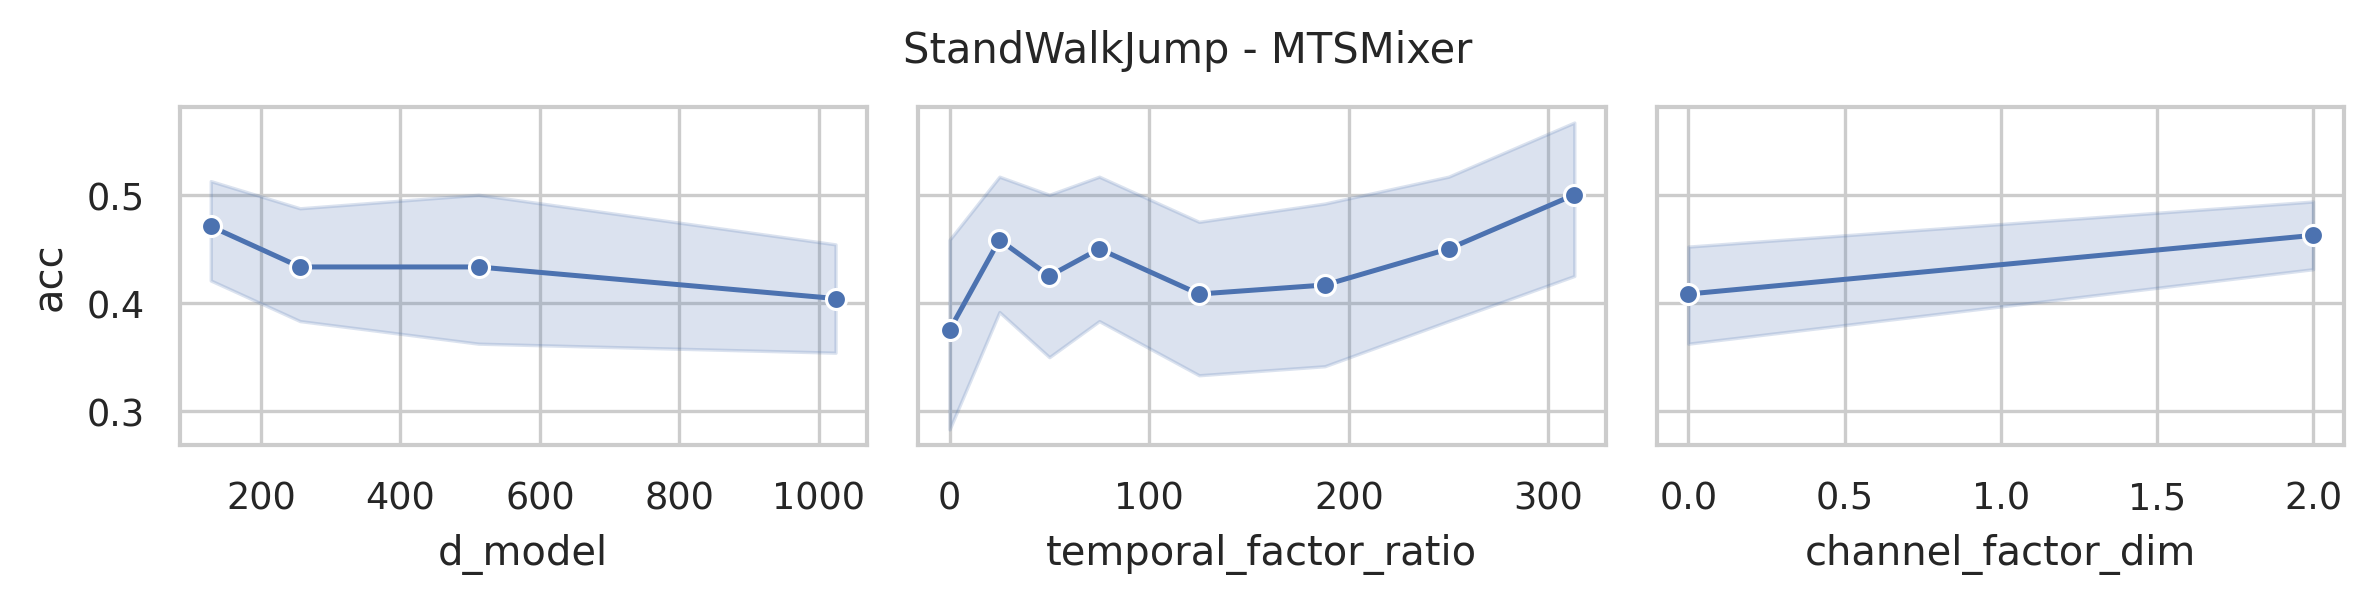

Data behind this chart, as committed beside it:
data_name, model, seq_len, n_layers, d_model, use_temporal_interaction, temporal_factor_ratio, use_channel_interaction, channel_factor_dim, revIn, norm, individual, acc, model_params, model_size (MB)
StandWalkJump, MTSMixer, 2500, 2, 1024, True, 313, True, 2, False, True, False, 0.4, 10916095, 42.62
StandWalkJump, MTSMixer, 2500, 2, 1024, True, 250, True, 2, False, True, False, 0.6, 10787071, 41.93
StandWalkJump, MTSMixer, 2500, 2, 1024, True, 188, True, 2, False, True, False, 0.2667, 10660095, 41.25
StandWalkJump, MTSMixer, 2500, 2, 1024, True, 125, True, 2, False, True, False, 0.3333, 10531071, 40.57
StandWalkJump, MTSMixer, 2500, 2, 1024, True, 75, True, 2, False, True, False, 0.5333, 10428671, 40.02
StandWalkJump, MTSMixer, 2500, 2, 1024, True, 50, True, 2, False, True, False, 0.4667, 10377471, 39.75
StandWalkJump, MTSMixer, 2500, 2, 1024, True, 25, True, 2, False, True, False, 0.4667, 10326271, 39.48
StandWalkJump, MTSMixer, 2500, 2, 1024, False, 0, True, 2, False, True, False, 0.3333, 10277119, 39.21
StandWalkJump, MTSMixer, 2500, 2, 1024, True, 313, False, 0, False, True, False, 0.4667, 10916051, 42.62
StandWalkJump, MTSMixer, 2500, 2, 1024, True, 250, False, 0, False, True, False, 0.5333, 10787027, 41.93
StandWalkJump, MTSMixer, 2500, 2, 1024, True, 188, False, 0, False, True, False, 0.3333, 10660051, 41.24
StandWalkJump, MTSMixer, 2500, 2, 1024, True, 125, False, 0, False, True, False, 0.2667, 10531027, 40.57
StandWalkJump, MTSMixer, 2500, 2, 1024, True, 75, False, 0, False, True, False, 0.2667, 10428627, 40.02
StandWalkJump, MTSMixer, 2500, 2, 1024, True, 50, False, 0, False, True, False, 0.4, 10377427, 39.75
StandWalkJump, MTSMixer, 2500, 2, 1024, True, 25, False, 0, False, True, False, 0.4667, 10326227, 39.47
StandWalkJump, MTSMixer, 2500, 2, 1024, False, 0, False, 0, False, True, False, 0.3333, 10277075, 39.21
StandWalkJump, MTSMixer, 2500, 2, 512, True, 313, True, 2, False, True, False, 0.4667, 5475583, 21.87
StandWalkJump, MTSMixer, 2500, 2, 512, True, 250, True, 2, False, True, False, 0.4, 5411071, 21.42
StandWalkJump, MTSMixer, 2500, 2, 512, True, 188, True, 2, False, True, False, 0.6, 5347583, 20.98
StandWalkJump, MTSMixer, 2500, 2, 512, True, 125, True, 2, False, True, False, 0.2667, 5283071, 20.55
StandWalkJump, MTSMixer, 2500, 2, 512, True, 75, True, 2, False, True, False, 0.5333, 5231871, 20.2
StandWalkJump, MTSMixer, 2500, 2, 512, True, 50, True, 2, False, True, False, 0.6, 5206271, 20.02
StandWalkJump, MTSMixer, 2500, 2, 512, True, 25, True, 2, False, True, False, 0.4667, 5180671, 19.85
StandWalkJump, MTSMixer, 2500, 2, 512, False, 0, True, 2, False, True, False, 0.4667, 5156095, 19.68
StandWalkJump, MTSMixer, 2500, 2, 512, True, 313, False, 0, False, True, False, 0.6, 5475539, 21.87
StandWalkJump, MTSMixer, 2500, 2, 512, True, 250, False, 0, False, True, False, 0.2667, 5411027, 21.42
StandWalkJump, MTSMixer, 2500, 2, 512, True, 188, False, 0, False, True, False, 0.3333, 5347539, 20.98
StandWalkJump, MTSMixer, 2500, 2, 512, True, 125, False, 0, False, True, False, 0.5333, 5283027, 20.55
StandWalkJump, MTSMixer, 2500, 2, 512, True, 75, False, 0, False, True, False, 0.4, 5231827, 20.2
StandWalkJump, MTSMixer, 2500, 2, 512, True, 50, False, 0, False, True, False, 0.3333, 5206227, 20.02
StandWalkJump, MTSMixer, 2500, 2, 512, True, 25, False, 0, False, True, False, 0.5333, 5180627, 19.84
StandWalkJump, MTSMixer, 2500, 2, 512, False, 0, False, 0, False, True, False, 0.1333, 5156051, 19.67
StandWalkJump, MTSMixer, 2500, 2, 256, True, 313, True, 2, False, True, False, 0.6, 2755327, 11.49
StandWalkJump, MTSMixer, 2500, 2, 256, True, 250, True, 2, False, True, False, 0.4, 2723071, 11.17
StandWalkJump, MTSMixer, 2500, 2, 256, True, 188, True, 2, False, True, False, 0.4, 2691327, 10.85
StandWalkJump, MTSMixer, 2500, 2, 256, True, 125, True, 2, False, True, False, 0.4667, 2659071, 10.54
StandWalkJump, MTSMixer, 2500, 2, 256, True, 75, True, 2, False, True, False, 0.4, 2633471, 10.29
StandWalkJump, MTSMixer, 2500, 2, 256, True, 50, True, 2, False, True, False, 0.4667, 2620671, 10.16
StandWalkJump, MTSMixer, 2500, 2, 256, True, 25, True, 2, False, True, False, 0.4667, 2607871, 10.03
StandWalkJump, MTSMixer, 2500, 2, 256, False, 0, True, 2, False, True, False, 0.4, 2595583, 9.91
StandWalkJump, MTSMixer, 2500, 2, 256, True, 313, False, 0, False, True, False, 0.6667, 2755283, 11.49
StandWalkJump, MTSMixer, 2500, 2, 256, True, 250, False, 0, False, True, False, 0.4667, 2723027, 11.16
StandWalkJump, MTSMixer, 2500, 2, 256, True, 188, False, 0, False, True, False, 0.4, 2691283, 10.85
StandWalkJump, MTSMixer, 2500, 2, 256, True, 125, False, 0, False, True, False, 0.4667, 2659027, 10.54
StandWalkJump, MTSMixer, 2500, 2, 256, True, 75, False, 0, False, True, False, 0.4667, 2633427, 10.28
StandWalkJump, MTSMixer, 2500, 2, 256, True, 50, False, 0, False, True, False, 0.3333, 2620627, 10.16
StandWalkJump, MTSMixer, 2500, 2, 256, True, 25, False, 0, False, True, False, 0.2667, 2607827, 10.03
StandWalkJump, MTSMixer, 2500, 2, 256, False, 0, False, 0, False, True, False, 0.2667, 2595539, 9.91
StandWalkJump, MTSMixer, 2500, 2, 128, True, 313, True, 2, False, True, False, 0.4667, 1395199, 6.3
StandWalkJump, MTSMixer, 2500, 2, 128, True, 250, True, 2, False, True, False, 0.5333, 1379071, 6.04
StandWalkJump, MTSMixer, 2500, 2, 128, True, 188, True, 2, False, True, False, 0.4667, 1363199, 5.78
StandWalkJump, MTSMixer, 2500, 2, 128, True, 125, True, 2, False, True, False, 0.5333, 1347071, 5.53
StandWalkJump, MTSMixer, 2500, 2, 128, True, 75, True, 2, False, True, False, 0.6, 1334271, 5.33
StandWalkJump, MTSMixer, 2500, 2, 128, True, 50, True, 2, False, True, False, 0.5333, 1327871, 5.23
StandWalkJump, MTSMixer, 2500, 2, 128, True, 25, True, 2, False, True, False, 0.4, 1321471, 5.12
StandWalkJump, MTSMixer, 2500, 2, 128, False, 0, True, 2, False, True, False, 0.4667, 1315327, 5.03
StandWalkJump, MTSMixer, 2500, 2, 128, True, 313, False, 0, False, True, False, 0.3333, 1395155, 6.3
StandWalkJump, MTSMixer, 2500, 2, 128, True, 250, False, 0, False, True, False, 0.4, 1379027, 6.04
StandWalkJump, MTSMixer, 2500, 2, 128, True, 188, False, 0, False, True, False, 0.5333, 1363155, 5.78
StandWalkJump, MTSMixer, 2500, 2, 128, True, 125, False, 0, False, True, False, 0.4, 1347027, 5.53
... 4 more rows
